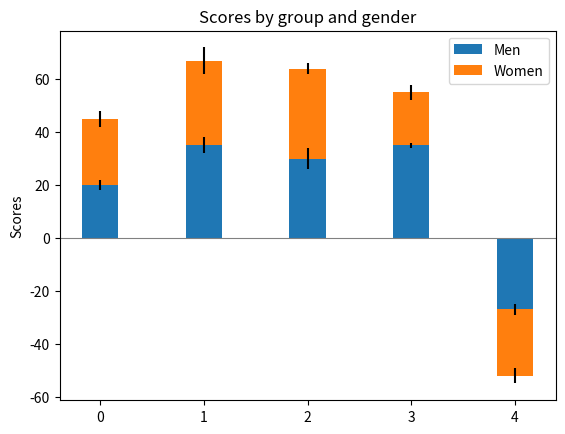

The script that saved this image:
## -*- coding: utf-8 -*-

#import matplotlib.pyplot as plt

#import numpy as np


#if __name__ == '__main__':
#    # Интервал изменения переменной по оси X
#    xmin = -20.0
#    xmax = 20.0
#    count = 200

#    # Создадим список координат по оиси X на отрезке [xmin; xmax]
#    x = np.linspace(xmin, xmax, count)

#    # Вычислим значение функции в заданных точках
#    y = np.sinc(x / np.pi)

#    plt.figure(figsize=(8, 8))

#    # !!! Две строки, три столбца.
#    # !!! Текущая ячейка - 1
#    plt.subplot(2, 3, 1)
#    plt.plot(x, y)
#    plt.title("1")

#    # !!! Две строки, три столбца.
#    # !!! Текущая ячейка - 2
#    plt.subplot(2, 3, 2)
#    plt.plot(x, y)
#    plt.title("2")

#    # !!! Две строки, три столбца.
#    # !!! Текущая ячейка - 4
#    plt.subplot(2, 3, 4)
#    plt.plot(x, y)
#    plt.title("4")

#    # !!! Две строки, три столбца.
#    # !!! Текущая ячейка - 5
#    plt.subplot(2, 3, 5)
#    plt.plot(x, y)
#    plt.title("5")

#    # !!! Одна строка, три столбца.
#    # !!! Текущая ячейка - 3
#    plt.subplot(1, 3, 3)
#    plt.plot(x, y)
#    plt.title("3")

#    # Покажем окно с нарисованным графиком
#    plt.show()


import matplotlib.pyplot as plt
import numpy as np

N = 5
menMeans = (20, 35, 30, 35, -27)
womenMeans = (25, 32, 34, 20, -25)
menStd = (2, 3, 4, 1, 2)
womenStd = (3, 5, 2, 3, 3)
ind = np.arange(N)    # the x locations for the groups
width = 0.35       # the width of the bars: can also be len(x) sequence


fig, ax = plt.subplots()

p1 = ax.bar(ind, menMeans, width, yerr=menStd, label='Men')
p2 = ax.bar(ind, womenMeans, width,
            bottom=menMeans, yerr=womenStd, label='Women')

ax.axhline(0, color='grey', linewidth=0.8)
ax.set_ylabel('Scores')
ax.set_title('Scores by group and gender')
#ax.set_xticks(ind, labels=['G1', 'G2', 'G3', 'G4', 'G5'])
ax.legend()

# Label with label_type 'center' instead of the default 'edge'
#ax.bar_label(p1, label_type='center')
#ax.bar_label(p2, label_type='center')
#ax.bar_label(p2)

plt.show()